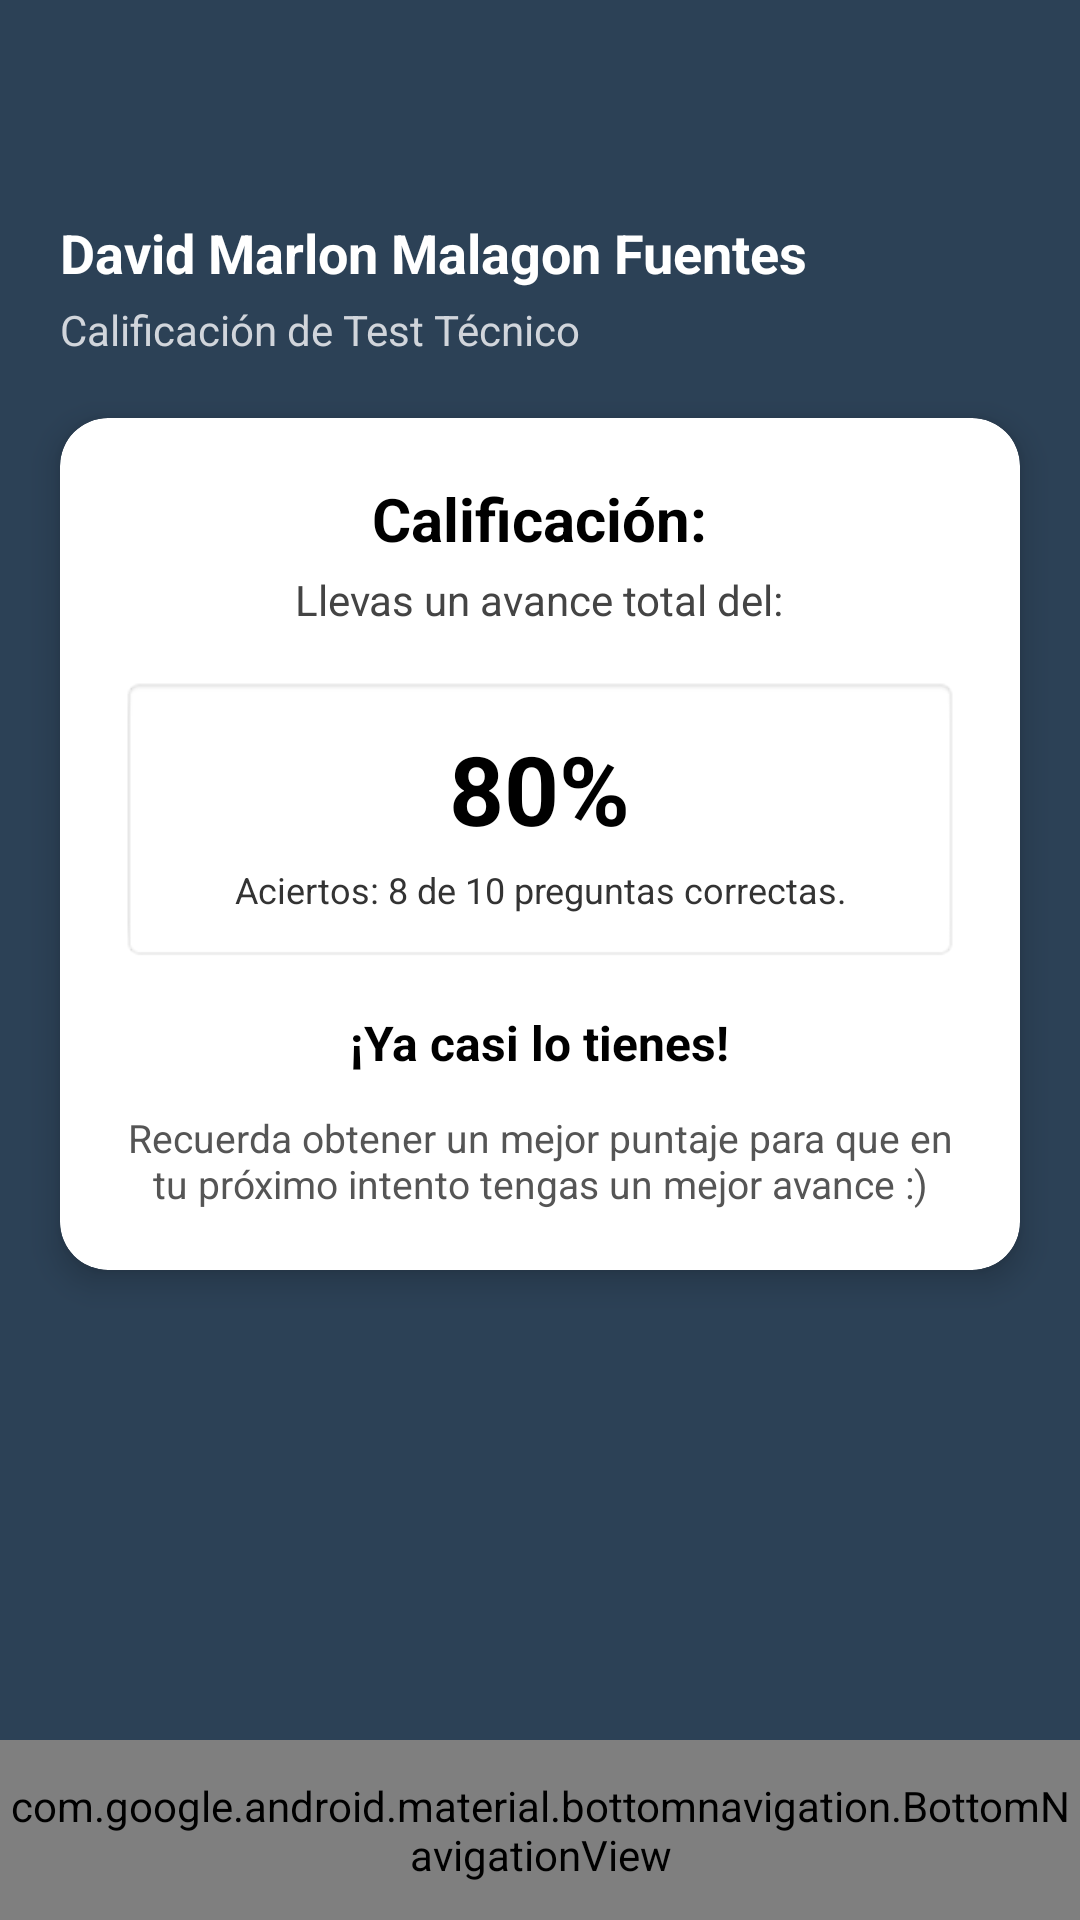

Reconstruct the res/layout file that produces this screen, plus the resources it refers to.
<!-- AndroidManifest.xml: application theme Theme.AcreditaTech -->
<!-- res/layout/activity_calificacion.xml -->
<?xml version="1.0" encoding="utf-8"?>
<androidx.constraintlayout.widget.ConstraintLayout
    xmlns:android="http://schemas.android.com/apk/res/android"
    xmlns:app="http://schemas.android.com/apk/res-auto"
    xmlns:tools="http://schemas.android.com/tools"
    android:layout_width="match_parent"
    android:layout_height="match_parent"
    android:background="#2C4156"
    tools:context=".CalificacionActivity">

    
    <ImageView
        android:id="@+id/imgHeaderCalificacion"
        android:layout_width="140dp"
        android:layout_height="40dp"
        android:layout_marginTop="16dp"
        android:src="@drawable/ic_launcher_foreground"
        app:layout_constraintTop_toTopOf="parent"
        app:layout_constraintStart_toStartOf="parent"
        app:layout_constraintEnd_toEndOf="parent" />

    
    <TextView
        android:id="@+id/txtNombreUsuario"
        android:layout_width="wrap_content"
        android:layout_height="wrap_content"
        android:layout_marginStart="20dp"
        android:layout_marginTop="16dp"
        android:text="David Marlon Malagon Fuentes"
        android:textColor="#FFFFFF"
        android:textSize="18sp"
        android:textStyle="bold"
        app:layout_constraintTop_toBottomOf="@id/imgHeaderCalificacion"
        app:layout_constraintStart_toStartOf="parent" />

    <TextView
        android:id="@+id/txtTipoTest"
        android:layout_width="wrap_content"
        android:layout_height="wrap_content"
        android:layout_marginStart="20dp"
        android:layout_marginTop="4dp"
        android:text="Calificación de Test Técnico"
        android:textColor="#D1D5DB"
        android:textSize="14sp"
        app:layout_constraintTop_toBottomOf="@id/txtNombreUsuario"
        app:layout_constraintStart_toStartOf="parent" />

    
    <androidx.cardview.widget.CardView
        android:layout_width="0dp"
        android:layout_height="wrap_content"
        android:layout_marginHorizontal="20dp"
        android:layout_marginTop="20dp"
        app:cardCornerRadius="16dp"
        app:cardElevation="6dp"
        app:layout_constraintTop_toBottomOf="@id/txtTipoTest"
        app:layout_constraintStart_toStartOf="parent"
        app:layout_constraintEnd_toEndOf="parent">

        <LinearLayout
            android:layout_width="match_parent"
            android:layout_height="wrap_content"
            android:orientation="vertical"
            android:padding="20dp"
            android:gravity="center">

            <TextView
                android:layout_width="wrap_content"
                android:layout_height="wrap_content"
                android:text="Calificación:"
                android:textSize="20sp"
                android:textStyle="bold"
                android:textColor="#000000" />

            <TextView
                android:layout_width="wrap_content"
                android:layout_height="wrap_content"
                android:layout_marginTop="4dp"
                android:text="Llevas un avance total del:"
                android:textSize="14sp"
                android:textColor="#444444" />

            
            <LinearLayout
                android:layout_width="match_parent"
                android:layout_height="wrap_content"
                android:layout_marginVertical="16dp"
                android:background="@android:drawable/editbox_background_normal"
                android:orientation="vertical"
                android:padding="16dp"
                android:gravity="center">

                <TextView
                    android:id="@+id/txtPorcentaje"
                    android:layout_width="wrap_content"
                    android:layout_height="wrap_content"
                    android:text="80%"
                    android:textSize="32sp"
                    android:textStyle="bold"
                    android:textColor="#000000" />

                <TextView
                    android:id="@+id/txtAciertos"
                    android:layout_width="wrap_content"
                    android:layout_height="wrap_content"
                    android:layout_marginTop="4dp"
                    android:text="Aciertos: 8 de 10 preguntas correctas."
                    android:textSize="12sp"
                    android:textColor="#333333"
                    android:gravity="center" />
            </LinearLayout>

            
            <TextView
                android:id="@+id/txtMensajeMotivacional"
                android:layout_width="wrap_content"
                android:layout_height="wrap_content"
                android:text="¡Ya casi lo tienes!"
                android:textSize="16sp"
                android:textStyle="bold"
                android:textColor="#000000"
                android:layout_marginBottom="12dp" />

            <TextView
                android:id="@+id/txtSugerencia"
                android:layout_width="wrap_content"
                android:layout_height="wrap_content"
                android:text="Recuerda obtener un mejor puntaje para que en tu próximo intento tengas un mejor avance :)"
                android:textSize="13sp"
                android:textColor="#555555"
                android:gravity="center" />

        </LinearLayout>
    </androidx.cardview.widget.CardView>

    
    <com.google.android.material.bottomnavigation.BottomNavigationView
        android:id="@+id/bottomNavigationCalifica"
        android:layout_width="match_parent"
        android:layout_height="60dp"
        android:background="#1B365D"
        app:itemIconTint="#FFFFFF"
        app:itemTextColor="#FFFFFF"
        app:menu="@menu/bottom_menu"
        app:layout_constraintBottom_toBottomOf="parent" />

</androidx.constraintlayout.widget.ConstraintLayout>
<!-- resources referenced by this layout -->
<resources>
  <!-- drawable ic_launcher_foreground: webp bitmap (mipmap-hdpi, 1706 bytes) -->
  <style name="Theme.AcreditaTech" parent="Theme.MaterialComponents.DayNight.NoActionBar">
          <item name="appBackgroundColor">@color/light_primary_bg</item>
          <item name="appHeaderColor">@color/light_header_bg</item>
          <item name="appCardColor">@color/light_card_bg</item>
          <item name="appTextColor">@color/light_text_main</item>
          <item name="appInputBgColor">@color/light_primary_bg</item> 
      </style>
  <color name="light_primary_bg">#F0F4F8</color>
  <color name="light_header_bg">#4A90E2</color>
  <color name="light_card_bg">#FFFFFF</color>
  <color name="light_text_main">#1B2E3C</color>
</resources>
